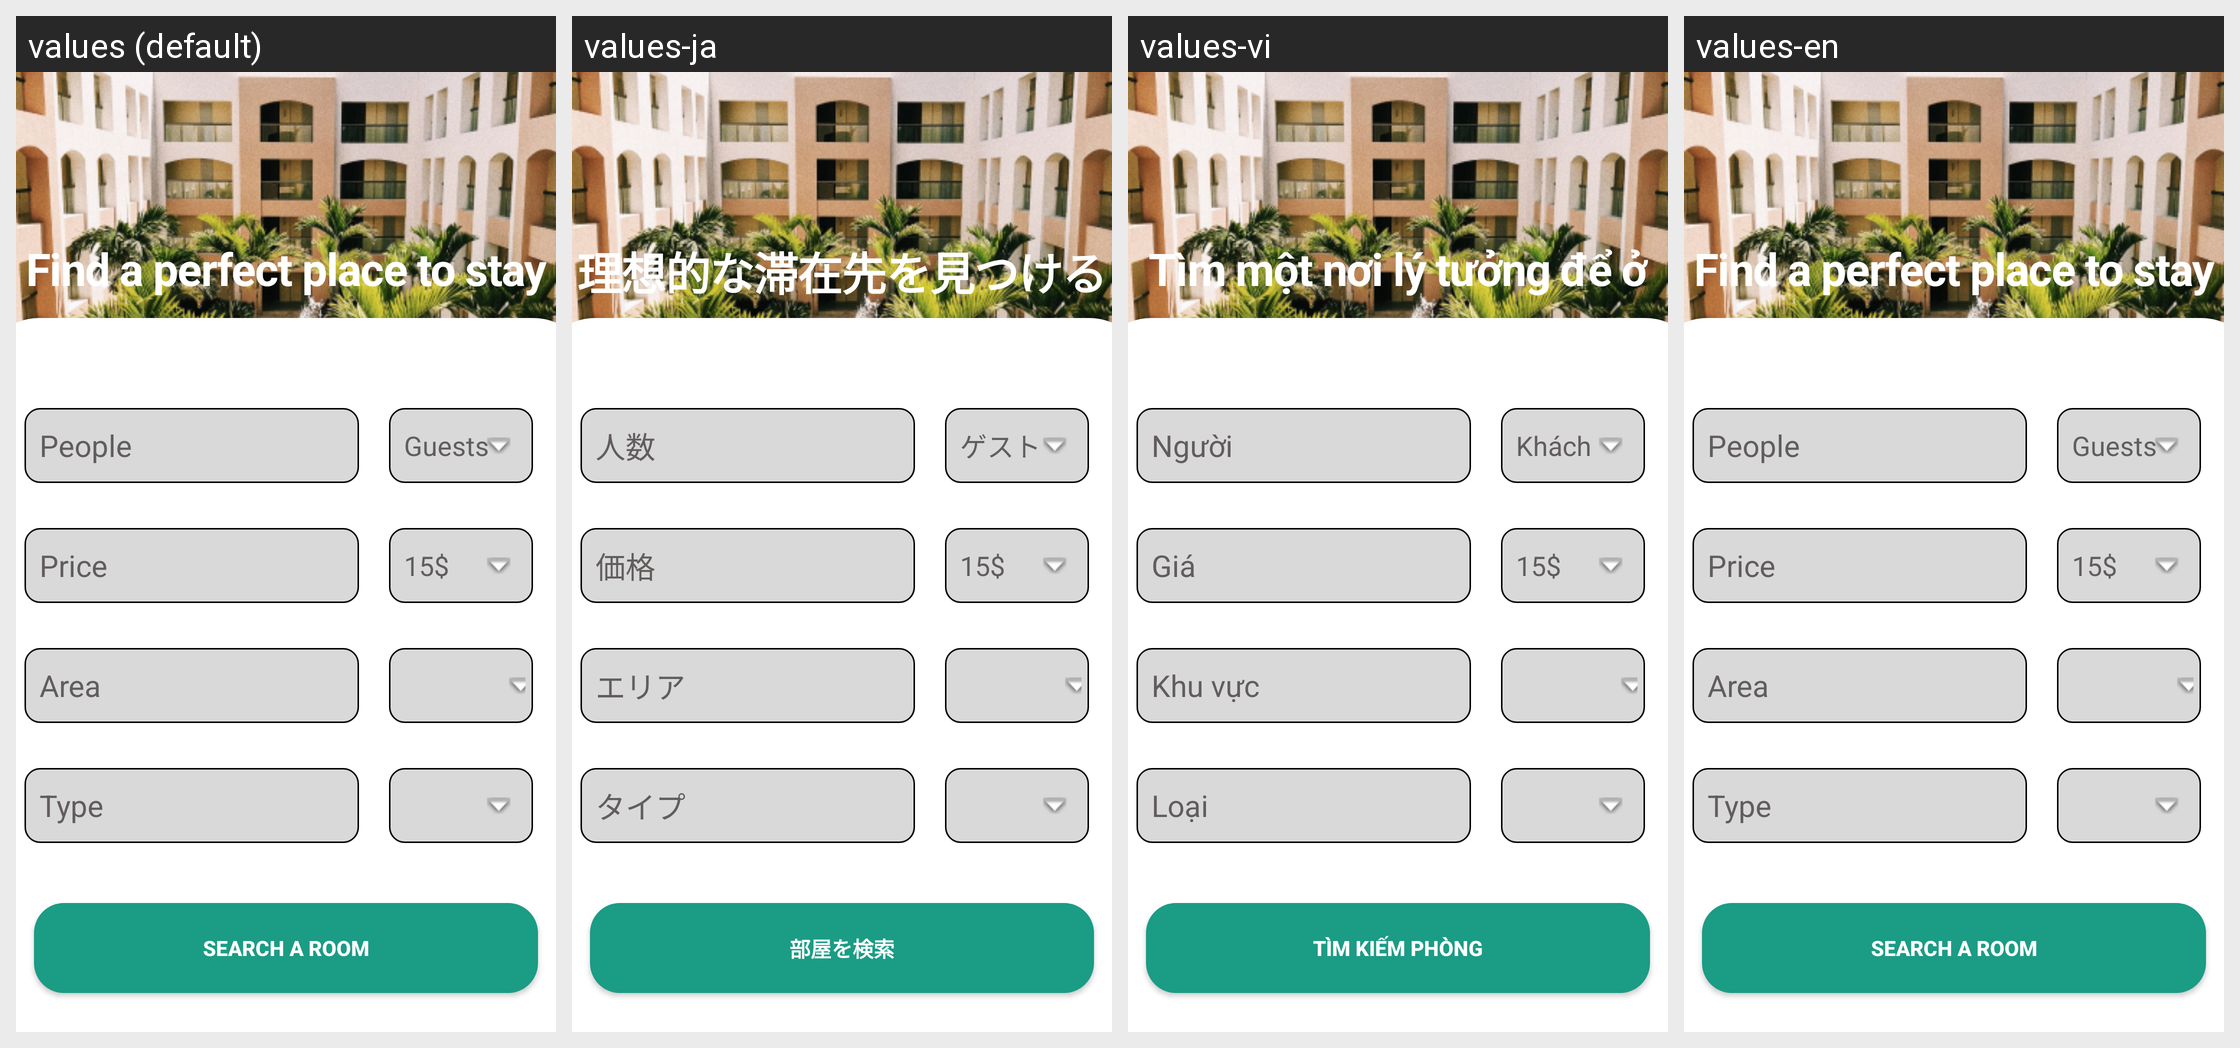

This grid shows one Android layout under several languages. Give, for every string resource on the screen, its name, the default text and each shown locale's text.
Android screen res/layout/fragment_search.xml rendered under 4 locales, left to right: values (default), values-ja, values-vi, values-en. Device: Nexus 5 (rendered at 1080×1920; each locale shown at half size, 540×960, under a caption strip naming it); theme Theme.Design.NoActionBar.
Other locales in the repository, not shown: values-zh.
Strings drawn on this screen, with the default value and each locale's value (text and hints the layout hard-codes, and strings that could not be matched under every locale, appear in the picture but are not listed):

find_a_perfect_place_to_stay
  values: Find a perfect place to stay
  values-ja: 理想的な滞在先を見つける
  values-vi: Tìm một nơi lý tưởng để ở
  values-en: Find a perfect place to stay

txt_people
  values: People
  values-ja: 人数
  values-vi: Người
  values-en: People

txt_guest
  values: Guests
  values-ja: ゲスト
  values-vi: Khách
  values-en: Guests

txt_price
  values: Price
  values-ja: 価格
  values-vi: Giá
  values-en: Price

edt_price
  values: 15$
  values-ja: 15$
  values-vi: 15$
  values-en: 15$

txt_area
  values: Area
  values-ja: エリア
  values-vi: Khu vực
  values-en: Area

txt_type
  values: Type
  values-ja: タイプ
  values-vi: Loại
  values-en: Type

btnselect
  values: Search a room
  values-ja: 部屋を検索
  values-vi: Tìm kiếm phòng
  values-en: Search a room
